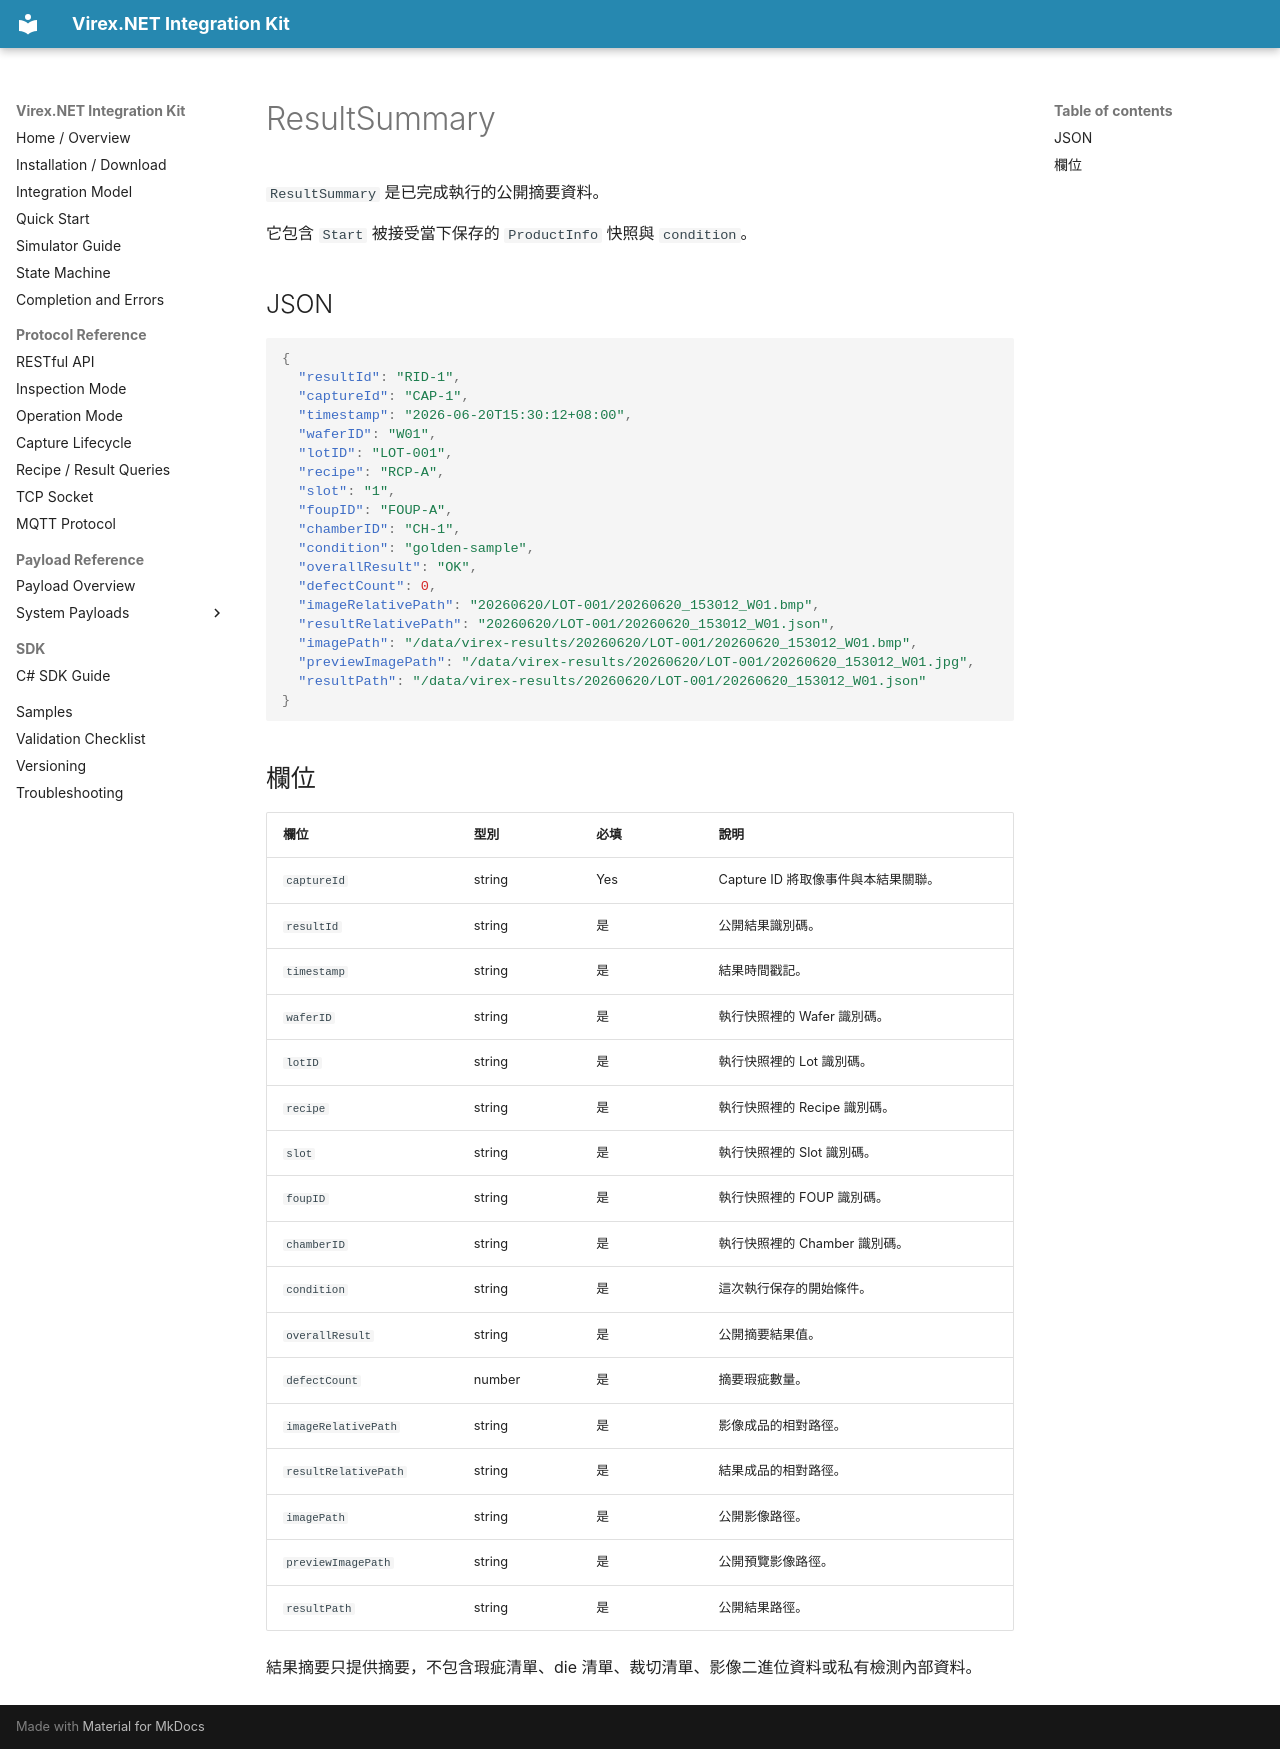

repository: vstechnology-tw/vst-virex.net.integration · page: payloads/results/result-summary.zh-Hant.html · generator: mkdocs

# ResultSummary

`ResultSummary` 是已完成執行的公開摘要資料。

它包含 `Start` 被接受當下保存的 `ProductInfo` 快照與 `condition`。

## JSON

```json
{
  "resultId": "RID-1",
  "captureId": "CAP-1",
  "timestamp": "2026-06-20T15:30:12+08:00",
  "waferID": "W01",
  "lotID": "LOT-001",
  "recipe": "RCP-A",
  "slot": "1",
  "foupID": "FOUP-A",
  "chamberID": "CH-1",
  "condition": "golden-sample",
  "overallResult": "OK",
  "defectCount": 0,
  "imageRelativePath": "20260620/LOT-001/20260620_153012_W01.bmp",
  "resultRelativePath": "20260620/LOT-001/20260620_153012_W01.json",
  "imagePath": "/data/virex-results/20260620/LOT-001/20260620_153012_W01.bmp",
  "previewImagePath": "/data/virex-results/20260620/LOT-001/20260620_153012_W01.jpg",
  "resultPath": "/data/virex-results/20260620/LOT-001/20260620_153012_W01.json"
}
```

## 欄位

| 欄位 | 型別 | 必填 | 說明 |
| --- | --- | --- | --- |
| `captureId` | string | Yes | Capture ID 將取像事件與本結果關聯。 |
| `resultId` | string | 是 | 公開結果識別碼。 |
| `timestamp` | string | 是 | 結果時間戳記。 |
| `waferID` | string | 是 | 執行快照裡的 Wafer 識別碼。 |
| `lotID` | string | 是 | 執行快照裡的 Lot 識別碼。 |
| `recipe` | string | 是 | 執行快照裡的 Recipe 識別碼。 |
| `slot` | string | 是 | 執行快照裡的 Slot 識別碼。 |
| `foupID` | string | 是 | 執行快照裡的 FOUP 識別碼。 |
| `chamberID` | string | 是 | 執行快照裡的 Chamber 識別碼。 |
| `condition` | string | 是 | 這次執行保存的開始條件。 |
| `overallResult` | string | 是 | 公開摘要結果值。 |
| `defectCount` | number | 是 | 摘要瑕疵數量。 |
| `imageRelativePath` | string | 是 | 影像成品的相對路徑。 |
| `resultRelativePath` | string | 是 | 結果成品的相對路徑。 |
| `imagePath` | string | 是 | 公開影像路徑。 |
| `previewImagePath` | string | 是 | 公開預覽影像路徑。 |
| `resultPath` | string | 是 | 公開結果路徑。 |

結果摘要只提供摘要，不包含瑕疵清單、die 清單、裁切清單、影像二進位資料或私有檢測內部資料。
